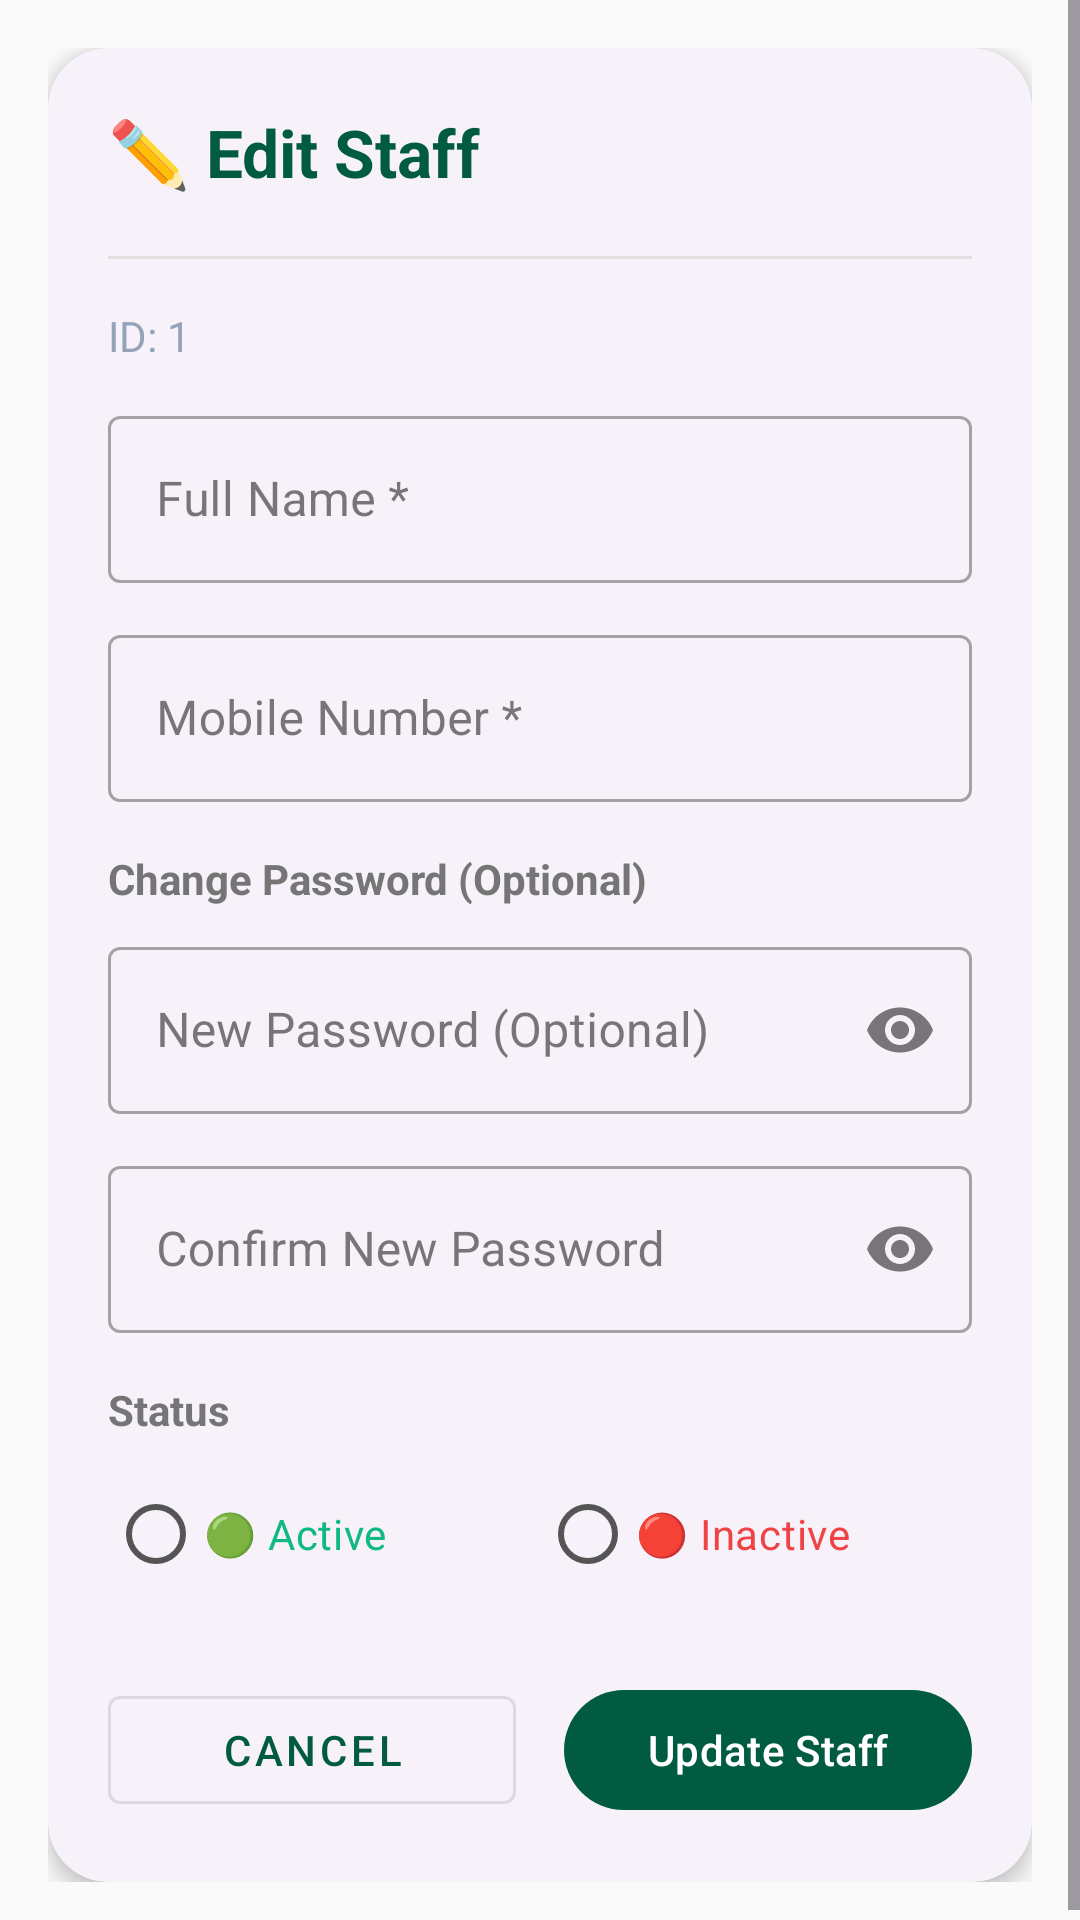

Write the Android layout XML for this screen, with the resource values it uses.
<!-- AndroidManifest.xml: application theme Theme.MilkDelivery -->
<!-- res/layout/fragment_edit_staff.xml -->
<?xml version="1.0" encoding="utf-8"?>
<ScrollView xmlns:android="http://schemas.android.com/apk/res/android"
    xmlns:app="http://schemas.android.com/apk/res-auto"
    android:layout_width="match_parent"
    android:layout_height="match_parent"
    android:background="@color/background"
    android:fillViewport="true">

    <LinearLayout
        android:layout_width="match_parent"
        android:layout_height="wrap_content"
        android:orientation="vertical"
        android:padding="16dp">

        <com.google.android.material.card.MaterialCardView
            android:layout_width="match_parent"
            android:layout_height="wrap_content"
            app:cardCornerRadius="20dp"
            app:cardElevation="4dp">

            <LinearLayout
                android:layout_width="match_parent"
                android:layout_height="wrap_content"
                android:orientation="vertical"
                android:padding="20dp">

                
                <LinearLayout
                    android:layout_width="match_parent"
                    android:layout_height="wrap_content"
                    android:orientation="horizontal"
                    android:gravity="center_vertical"
                    android:layout_marginBottom="20dp">

                    <TextView
                        android:layout_width="wrap_content"
                        android:layout_height="wrap_content"
                        android:text="✏️ Edit Staff"
                        android:textSize="22sp"
                        android:textStyle="bold"
                        android:textColor="@color/primary"/>

                </LinearLayout>

                
                <View
                    android:layout_width="match_parent"
                    android:layout_height="1dp"
                    android:background="#E0E0E0"
                    android:layout_marginBottom="16dp"/>

                
                <TextView
                    android:id="@+id/etStaffId"
                    android:layout_width="match_parent"
                    android:layout_height="wrap_content"
                    android:text="ID: 1"
                    android:textSize="14sp"
                    android:textColor="#94A3B8"
                    android:layout_marginBottom="12dp" />

                
                <com.google.android.material.textfield.TextInputLayout
                    android:layout_width="match_parent"
                    android:layout_height="wrap_content"
                    style="@style/Widget.MaterialComponents.TextInputLayout.OutlinedBox">

                    <com.google.android.material.textfield.TextInputEditText
                        android:id="@+id/etStaffName"
                        android:layout_width="match_parent"
                        android:layout_height="wrap_content"
                        android:hint="Full Name *"
                        android:inputType="textPersonName"
                        android:maxLines="1"/>
                </com.google.android.material.textfield.TextInputLayout>

                
                <com.google.android.material.textfield.TextInputLayout
                    android:layout_width="match_parent"
                    android:layout_height="wrap_content"
                    android:layout_marginTop="12dp"
                    style="@style/Widget.MaterialComponents.TextInputLayout.OutlinedBox">

                    <com.google.android.material.textfield.TextInputEditText
                        android:id="@+id/etMobile1"
                        android:layout_width="match_parent"
                        android:layout_height="wrap_content"
                        android:hint="Mobile Number *"
                        android:inputType="phone"
                        android:maxLines="1"/>
                </com.google.android.material.textfield.TextInputLayout>

                
                <TextView
                    android:layout_width="wrap_content"
                    android:layout_height="wrap_content"
                    android:text="Change Password (Optional)"
                    android:textSize="14sp"
                    android:textColor="#757575"
                    android:textStyle="bold"
                    android:layout_marginTop="16dp"
                    android:layout_marginBottom="8dp"/>

                
                <com.google.android.material.textfield.TextInputLayout
                    android:layout_width="match_parent"
                    android:layout_height="wrap_content"
                    style="@style/Widget.MaterialComponents.TextInputLayout.OutlinedBox"
                    app:endIconMode="password_toggle">

                    <com.google.android.material.textfield.TextInputEditText
                        android:id="@+id/etPassword"
                        android:layout_width="match_parent"
                        android:layout_height="wrap_content"
                        android:hint="New Password (Optional)"
                        android:inputType="textPassword"
                        android:maxLines="1"/>
                </com.google.android.material.textfield.TextInputLayout>

                
                <com.google.android.material.textfield.TextInputLayout
                    android:layout_width="match_parent"
                    android:layout_height="wrap_content"
                    android:layout_marginTop="12dp"
                    style="@style/Widget.MaterialComponents.TextInputLayout.OutlinedBox"
                    app:endIconMode="password_toggle">

                    <com.google.android.material.textfield.TextInputEditText
                        android:id="@+id/etConfirmPassword"
                        android:layout_width="match_parent"
                        android:layout_height="wrap_content"
                        android:hint="Confirm New Password"
                        android:inputType="textPassword"
                        android:maxLines="1"/>
                </com.google.android.material.textfield.TextInputLayout>

                
                <TextView
                    android:layout_width="wrap_content"
                    android:layout_height="wrap_content"
                    android:text="Status"
                    android:textSize="14sp"
                    android:textColor="#757575"
                    android:textStyle="bold"
                    android:layout_marginTop="16dp"
                    android:layout_marginBottom="8dp"/>

                
                <RadioGroup
                    android:id="@+id/rgStatus"
                    android:layout_width="match_parent"
                    android:layout_height="wrap_content"
                    android:orientation="horizontal">

                    <RadioButton
                        android:id="@+id/rbActive"
                        android:layout_width="0dp"
                        android:layout_height="wrap_content"
                        android:layout_weight="1"
                        android:text="🟢 Active"
                        android:textColor="#10B981" />

                    <RadioButton
                        android:id="@+id/rbInactive"
                        android:layout_width="0dp"
                        android:layout_height="wrap_content"
                        android:layout_weight="1"
                        android:text="🔴 Inactive"
                        android:textColor="#EF4444" />

                </RadioGroup>

                
                <LinearLayout
                    android:layout_width="match_parent"
                    android:layout_height="wrap_content"
                    android:orientation="horizontal"
                    android:layout_marginTop="24dp"
                    android:weightSum="2">

                    <com.google.android.material.button.MaterialButton
                        android:id="@+id/btnCancel"
                        style="@style/Widget.MaterialComponents.Button.OutlinedButton"
                        android:layout_width="0dp"
                        android:layout_height="wrap_content"
                        android:layout_weight="1"
                        android:layout_marginEnd="8dp"
                        android:text="Cancel"
                        android:textColor="@color/primary"/>

                    <com.google.android.material.button.MaterialButton
                        android:id="@+id/btnUpdateStaff"
                        android:layout_width="0dp"
                        android:layout_height="wrap_content"
                        android:layout_weight="1"
                        android:layout_marginStart="8dp"
                        android:text="Update Staff"
                        android:textAllCaps="false"/>
                </LinearLayout>

            </LinearLayout>

        </com.google.android.material.card.MaterialCardView>

    </LinearLayout>

</ScrollView>
<!-- resources referenced by this layout -->
<resources>
  <color name="background">#FAFAFA</color>
  <color name="primary">#005B41</color>
  <style name="Theme.MilkDelivery" parent="Theme.Material3.Light.NoActionBar">
          
          <item name="colorPrimary">@color/primary</item>
          <item name="colorPrimaryDark">@color/primary_dark</item>
          <item name="colorSecondary">@color/secondary</item>
          <item name="android:statusBarColor">@color/primary</item>
          <item name="android:windowLightStatusBar">false</item>
  
          
          <item name="colorSurface">@color/surface</item>
          <item name="colorOnSurface">@color/on_surface</item>
          <item name="android:windowBackground">@color/background</item>
          <item name="colorSurfaceVariant">@color/surface_variant</item>
          <item name="colorOnSurfaceVariant">@color/on_surface_variant</item>
  
          
          <item name="materialCardViewStyle">@style/Widget.Material3.CardView.Elevated</item>
  
          
          <item name="android:colorBackground">@color/background</item>
          <item name="android:navigationBarColor">@color/background</item>
      </style>
  <color name="primary_dark">#00402E</color>
  <color name="secondary">#03DAC6</color>
  <color name="surface">#FFFFFF</color>
  <color name="on_surface">#212121</color>
  <color name="surface_variant">#F4F4F4</color>
  <color name="on_surface_variant">#555555</color>
</resources>
